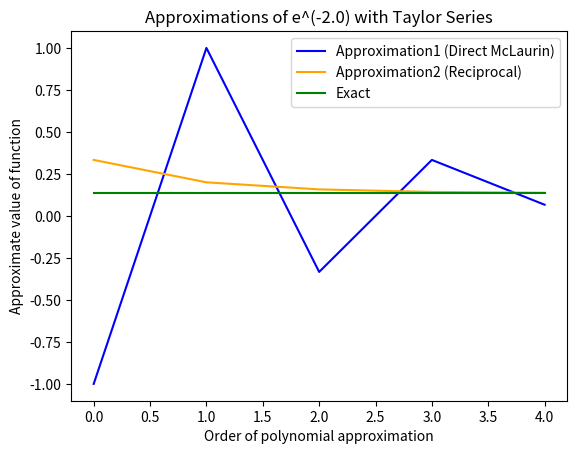

Write the Python code that produced this figure.
import math
import numpy as np
import matplotlib.pyplot as plt

# compute the Euler-based numerical approximation
# to the falling parachutist problem
#
# return the result as a np.array with two columns
# the first one containing the times in seconds
# and the second the values of the approximation

def skyfall_euler(m,c,g,t0,v0,tn,n):
  # computer step size h
  h = (tn-t0)/n
  # set t, v to initial values
  t = t0
  v = v0

  # allocate array for result
  result = np.zeros((n+1,2))
  result[0] = [t,v]
  # compute v(t) over n time steps using Euler’s method
  for i in range(1,n+1):
    v=v+(g-c/m*v)*h
    t=t+h
    result[i,:] = [t,v]
  return result

# print the returned values
def output_values(result):
  print('value of t approximation v(t)\n')
  for r in result:
    t,v = r
    print(f"{t:8.3f} {v:19.4f}")

# Your code goes here
result_1a = skyfall_euler(68.1, 12.5, 9.81, 0, 0, 12, 6)

# Your code goes here
result_1b = skyfall_euler(62.8, 12.5, 9.81, 0, 0, 12, 15)


# Your code goes here
result_1c = skyfall_euler(68.1, 12.5, 9.81, 0, 0, 12, 15)

def skyfall_analytic(g,m,c,t):
  # modify code as described above to return the right value
  return ((g*m)/c) * (1 - math.exp(-c*t/m))

def relative_error(exact, approximate):
  # modify code as described above to return the right value
  return abs(exact - approximate) / abs(exact)


def skyfall_numeric(g,m,c,t):
  # modify code as described above to return the right value
  skyfall_e = skyfall_euler(m, c, g, 0, 0, t, 15)
  return skyfall_e[-1,1]

# this code will display the relative error once the functions are
# implemented correctly
p = skyfall_analytic (9.81,62.8,12.5,12)
pstar = skyfall_numeric(9.81,62.8,12.5,12)

e_a = relative_error(p, pstar)
print(f"Relative Error: {e_a:8.4f}")



def skyfall_euler2(m,k,g,t0,v0,tn,n):
  # modify code as described above to return the right array of times and values
  # computer step size h
  h = (tn-t0)/n
  # set t, v to initial values
  t = t0
  v = v0

  # allocate array for result
  result = np.zeros((n+1,2))
  result[0] = [t,v]
  # compute v(t) over n time steps using Euler’s method
  for i in range(1,n+1):
    v=v+(g-k/m*v**2)*h
    t=t+h
    result[i,:] = [t,v]
  return result

result_2a = skyfall_euler2(73.5,0.234,9.81,0,0,18,72)
output_values(result_2a)

def skyfall_analytic2(g,m,k,t):
  # modify code as described above to return the right value
  # v(t) = sqrt(gm/k) * tanh(sqrt(gk/m) * t)
  return math.sqrt(g*m/k) * math.tanh(math.sqrt(g*k/m) * t)

def skyfall_numeric2(g,m,k,t):
  # modify code as described above to return the right value
  skyfall_e2 = skyfall_euler2(m, k, g, 0, 0, t, 72)
  return skyfall_e2[-1,1]


p =  skyfall_analytic2(9.81, 73.5, 0.234, 18)
pstar = skyfall_numeric2(9.81, 73.5, 0.234, 18)
e_a = relative_error(p, pstar)

relative_error_scientific = f"{e_a:e}"  # Using f-string
print(relative_error_scientific)


# enegx_Taylor1 Approximates e^(-x) with the
# nth degree McLaurin polynomial for e^(-x)

def enegx_Taylor1(x,n):
  # modify code as described above to return the right value
  result = 0
  for i in range(n+1):
    term = ((-1)**i) * (x**i) / math.factorial(i)
    result += term
  return result

# enegx_Taylor2 Approximates e^(-x) with 1 over
# the nth degree McLaurin polynomial for e^x

def enegx_Taylor2(x,n):
  # modify code as described above to return the right value
  denominator = 0
  for i in range(n+1):
    term = (x ** i) / math.factorial(i)
    denominator += term
  return 1 / denominator

approximations1 = np.array([enegx_Taylor1(2.0, n) for n in range(1, 6)])
approximations2 = np.array([enegx_Taylor2(2.0, n) for n in range(1, 6)])
exact = np.full(5, np.exp(-2.0))

print(exact)
print(approximations1)
print(approximations2)

relative_error1 = np.abs(exact - approximations1) / np.abs(exact)
relative_error2 = np.abs(exact - approximations2) / np.abs(exact)

print(relative_error1)
print(relative_error2)


# your code goes here
fig, ax = plt.subplots()
exact_values = np.full(5, exact)

plt.plot(approximations1, 'b-', label="Approximation1 (Direct McLaurin)")
plt.plot(approximations2, color="orange", linestyle='-', label="Approximation2 (Reciprocal)")
plt.plot(exact_values, 'g-', label="Exact")
# Add labels and title
plt.xlabel("Order of polynomial approximation")
plt.ylabel("Approximate value of function")

# change title appropriately
plt.title("Approximations of e^(-2.0) with Taylor Series")

plt.legend()
# save the plot to a file
plt.savefig("csc349a_asn1_q3.png", dpi=300, bbox_inches='tight')

# Display the plot
plt.show()


# set the best approximation to either "Approximation 1" or "Approximation 2"
# depending on which one you consider best
best_approximation = "Approximation 2"



